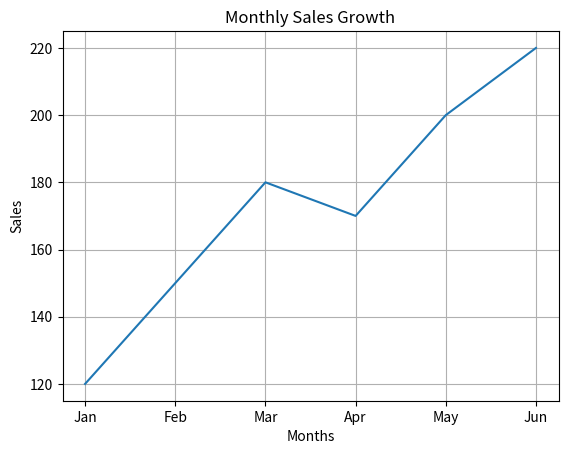

This figure's Python source:
import matplotlib.pyplot as plt

# Sample data for line graph
months = ["Jan", "Feb", "Mar", "Apr", "May", "Jun"]
sales = [120, 150, 180, 170, 200, 220]
# Create Line Graph
plt.figure()
plt.plot(months, sales)  # No specific colors
plt.xlabel("Months")
plt.ylabel("Sales")
plt.title("Monthly Sales Growth")
plt.grid(True)  # Optional: for better readability
plt.show()
